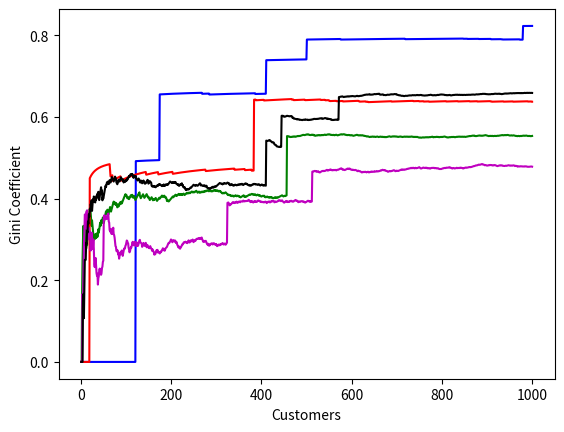

Here is the Python script that generated this plot:
import random
import json
import matplotlib.pyplot as plt
 

def generateChineseRestaurant(customers):
    # First customer always sits at the first table
    tables = [1]

    # The output list that contains the gini coefficient for each customer
    ginis=[calculateGini(tables)]

    #for all other customers do
    for cust in range(2, customers+1):
            # rand between 0 and 1
            rand = random.random()
            # Total probability to sit at a table
            prob = 0
            # No table found yet
            table_found = False
            # Iterate over tables
            for table, guests in enumerate(tables):
                # calc probability for actual table an add it to total probability
                prob += guests / (cust)
                # If rand is smaller than the current total prob., customer will sit down at current table
                if rand < prob:
                    # incr. #customers for that table
                    tables[table] += 1
                    # customer has found table
                    table_found = True
                    # no more tables need to be iterated, break out for loop
                    break
            # If table iteration is over and no table was found, open new table
            if not table_found:
                tables.append(1)

            # calculateGini function is called to calculate the gini coefficient for the current customer according to the current available tables
            ginis.append(calculateGini(tables))
  
    return ginis

def calculateGini(tables):
    # m is calculated for each table as the example in the lecture
    tables_m=[]
    for table in tables:
        tables_m.append(table/sum(tables))

    gini=0
    denominator=0

    #formula used => Gini=(sum_over_S(sum_over_S(abs(m1-m2)))/
    #                       2*S*sum(m))
    # nested loop to loop on the list of tables twice and calculate the gini
    for table in tables_m:
        for table2 in tables_m:
            gini+=abs(table-table2)
        denominator+=table


    denominator=2*len(tables)*denominator

    gini=gini/denominator

    return gini
 
restaurants = 1000

ginis1 = generateChineseRestaurant(restaurants)
ginis2 = generateChineseRestaurant(restaurants)
ginis3 = generateChineseRestaurant(restaurants)
ginis4 = generateChineseRestaurant(restaurants)
ginis5 = generateChineseRestaurant(restaurants)


# I changed the colors for better visualization
customers=list(range(1,1001))
plt.plot(customers, ginis1, 'b', customers, ginis2, 'g',customers,ginis3, 'r',customers,ginis4, 'm',customers,ginis5, 'k')
plt.xlabel('Customers')
plt.ylabel('Gini Coefficient')
plt.show()






